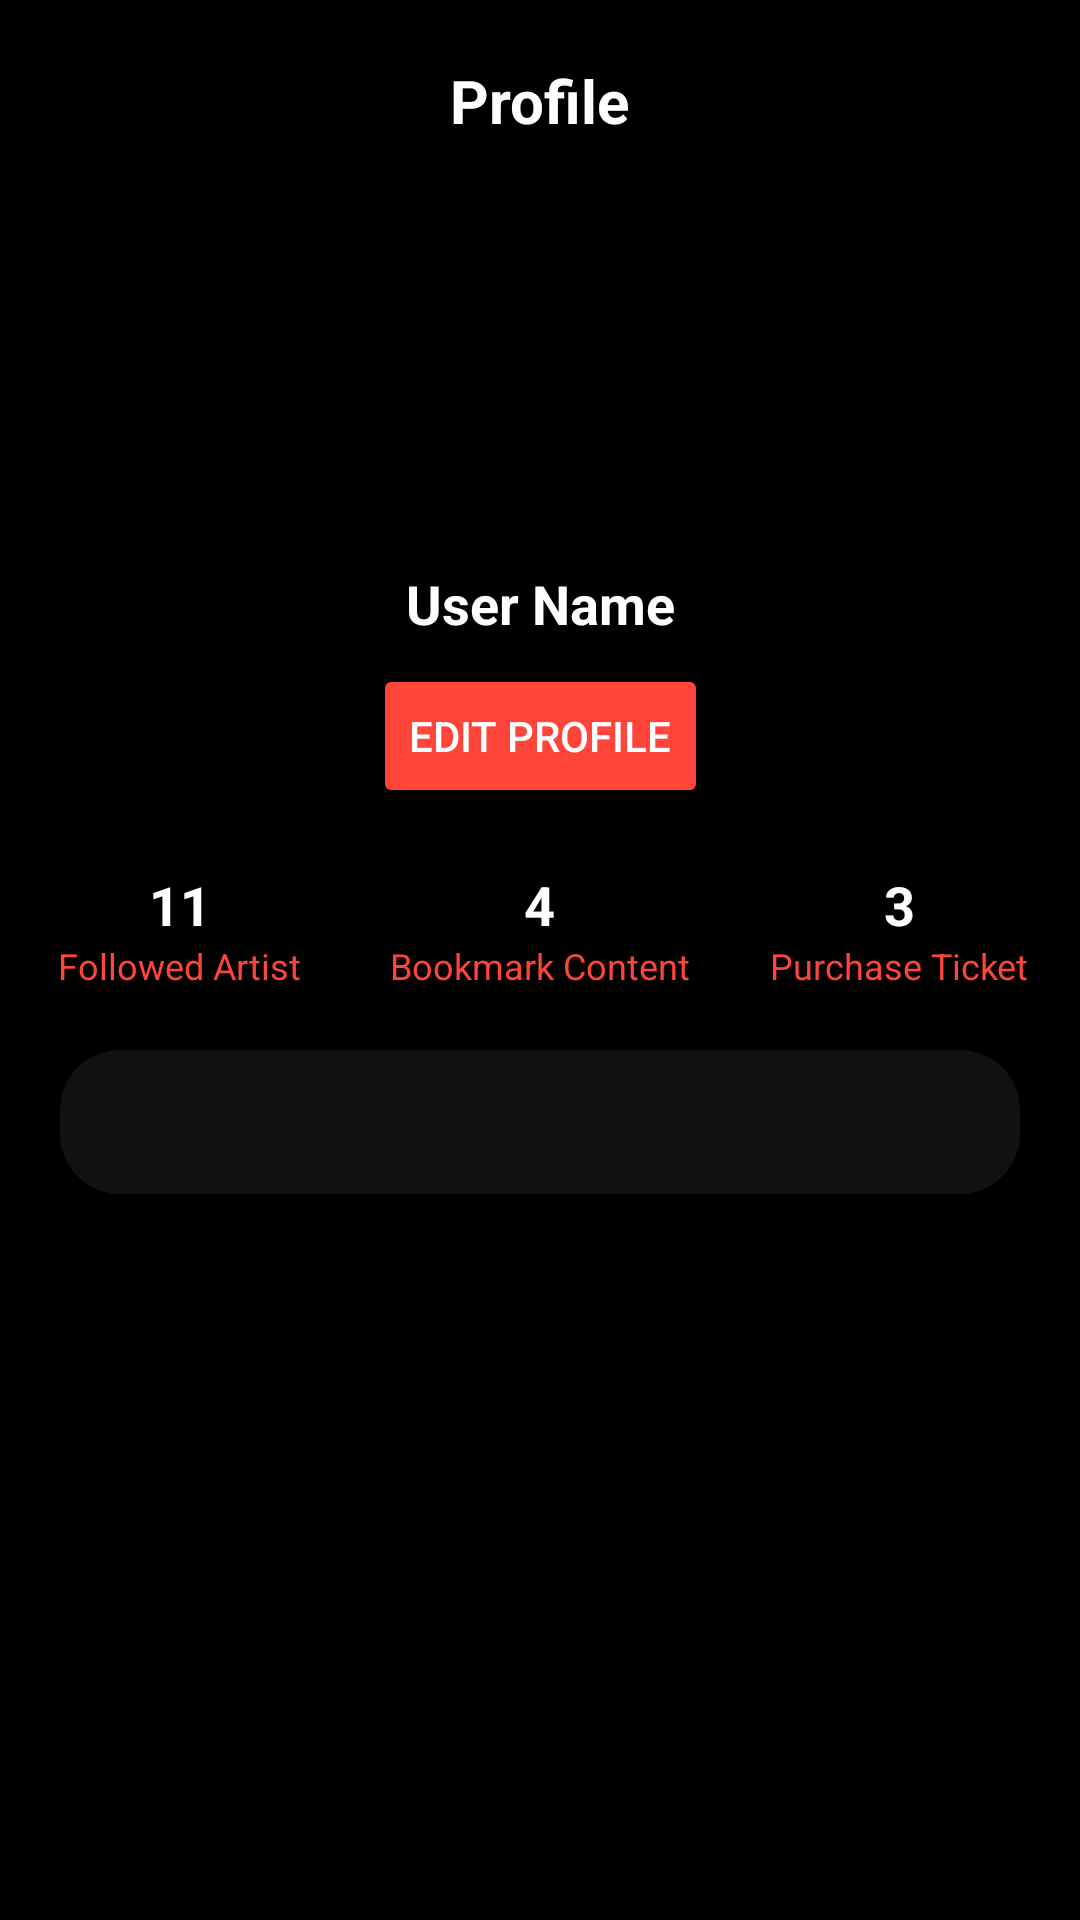

Produce the Android XML layout that renders to this screen, including the resource entries it uses.
<!-- AndroidManifest.xml: application theme Theme.Toucanvinyl -->
<!-- res/layout/fragment_payment.xml -->
<?xml version="1.0" encoding="utf-8"?>
<androidx.core.widget.NestedScrollView xmlns:android="http://schemas.android.com/apk/res/android"
    xmlns:app="http://schemas.android.com/apk/res-auto"
    xmlns:tools="http://schemas.android.com/tools"
    android:layout_width="match_parent"
    android:layout_height="match_parent"
    android:background="@color/black"
    android:fillViewport="true"
    tools:context=".User.Payment.PaymentFragment">

    <androidx.constraintlayout.widget.ConstraintLayout
        android:layout_width="match_parent"
        android:layout_height="wrap_content">
        
        <TextView
            android:id="@+id/txtProfileTitle"
            android:layout_width="wrap_content"
            android:layout_height="wrap_content"
            android:layout_marginTop="20dp"
            android:text="Profile"
            android:textColor="@color/white"
            android:textSize="20sp"
            android:textStyle="bold"
            app:layout_constraintEnd_toEndOf="parent"
            app:layout_constraintStart_toStartOf="parent"
            app:layout_constraintTop_toTopOf="parent" />

        
        <ImageView
            android:id="@+id/imgProfile"
            android:layout_width="110dp"
            android:layout_height="110dp"
            android:layout_marginTop="20dp"
            android:background="@drawable/circle_white"
            android:padding="6dp"
            android:scaleType="centerCrop"
            android:src="@drawable/ic_email"
            app:layout_constraintEnd_toEndOf="parent"
            app:layout_constraintStart_toStartOf="parent"
            app:layout_constraintTop_toBottomOf="@id/txtProfileTitle" />

        
        <TextView
            android:id="@+id/txtName"
            android:layout_width="wrap_content"
            android:layout_height="wrap_content"
            android:layout_marginTop="12dp"
            android:text="User Name"
            android:textColor="@color/white"
            android:textSize="18sp"
            android:textStyle="bold"
            app:layout_constraintEnd_toEndOf="parent"
            app:layout_constraintStart_toStartOf="parent"
            app:layout_constraintTop_toBottomOf="@id/imgProfile" />

        
        <Button
            android:id="@+id/btnEditProfile"
            android:layout_width="wrap_content"
            android:layout_height="wrap_content"
            android:layout_marginTop="8dp"
            android:backgroundTint="@color/red_button"
            android:text="Edit Profile"
            android:textColor="@color/white"
            app:layout_constraintEnd_toEndOf="parent"
            app:layout_constraintStart_toStartOf="parent"
            app:layout_constraintTop_toBottomOf="@id/txtName" />

        
        <LinearLayout
            android:id="@+id/llStats"
            android:layout_width="0dp"
            android:layout_height="wrap_content"
            android:layout_marginTop="20dp"
            android:gravity="center"
            android:orientation="horizontal"
            app:layout_constraintEnd_toEndOf="parent"
            app:layout_constraintStart_toStartOf="parent"
            app:layout_constraintTop_toBottomOf="@id/btnEditProfile">

            
            <LinearLayout
                android:layout_width="0dp"
                android:layout_height="wrap_content"
                android:layout_weight="1"
                android:gravity="center"
                android:orientation="vertical">

                <TextView
                    android:layout_width="wrap_content"
                    android:layout_height="wrap_content"
                    android:text="11"
                    android:textColor="@color/white"
                    android:textSize="18sp"
                    android:textStyle="bold" />

                <TextView
                    android:layout_width="wrap_content"
                    android:layout_height="wrap_content"
                    android:text="Followed Artist"
                    android:textColor="@color/red_button"
                    android:textSize="12sp" />
            </LinearLayout>

            
            <LinearLayout
                android:layout_width="0dp"
                android:layout_height="wrap_content"
                android:layout_weight="1"
                android:gravity="center"
                android:orientation="vertical">

                <TextView
                    android:layout_width="wrap_content"
                    android:layout_height="wrap_content"
                    android:text="4"
                    android:textColor="@color/white"
                    android:textSize="18sp"
                    android:textStyle="bold" />

                <TextView
                    android:layout_width="wrap_content"
                    android:layout_height="wrap_content"
                    android:text="Bookmark Content"
                    android:textColor="@color/red_button"
                    android:textSize="12sp" />
            </LinearLayout>

            
            <LinearLayout
                android:layout_width="0dp"
                android:layout_height="wrap_content"
                android:layout_weight="1"
                android:gravity="center"
                android:orientation="vertical">

                <TextView
                    android:layout_width="wrap_content"
                    android:layout_height="wrap_content"
                    android:text="3"
                    android:textColor="@color/white"
                    android:textSize="18sp"
                    android:textStyle="bold" />

                <TextView
                    android:layout_width="wrap_content"
                    android:layout_height="wrap_content"
                    android:text="Purchase Ticket"
                    android:textColor="@color/red_button"
                    android:textSize="12sp" />
            </LinearLayout>

        </LinearLayout>

        
        <LinearLayout
            android:id="@+id/menuContainer"
            android:layout_width="match_parent"
            android:layout_height="wrap_content"
            android:layout_marginHorizontal="20dp"
            android:layout_marginTop="20dp"
            android:background="@drawable/menu_card_background"
            android:orientation="vertical"
            android:padding="16dp"
            app:layout_constraintEnd_toEndOf="parent"
            app:layout_constraintStart_toStartOf="parent"
            app:layout_constraintTop_toBottomOf="@id/llStats">


            
            

            

            

            

            

            <androidx.recyclerview.widget.RecyclerView
                android:id="@+id/rvMenu"
                android:layout_width="match_parent"
                android:layout_height="wrap_content"
                android:layout_marginTop="8dp"
                android:paddingVertical="4dp"
                app:layoutManager="androidx.recyclerview.widget.LinearLayoutManager"
                tools:listitem="@layout/item_menu_profile" />
        </LinearLayout>















    </androidx.constraintlayout.widget.ConstraintLayout>
</androidx.core.widget.NestedScrollView>
<!-- res/layout/item_menu_profile.xml (included above) -->
<?xml version="1.0" encoding="utf-8"?>
<LinearLayout xmlns:android="http://schemas.android.com/apk/res/android"
    android:layout_width="match_parent"
    android:layout_height="50dp"
    android:gravity="center_vertical"
    android:orientation="horizontal"
    android:paddingHorizontal="8dp"
    android:paddingVertical="14dp">

    <ImageView
        android:id="@+id/iconMenu"
        android:layout_width="20dp"
        android:layout_height="20dp"
        android:src="@drawable/ic_edit" />

    <TextView
        android:id="@+id/txtMenuTitle"
        android:layout_width="wrap_content"
        android:layout_height="wrap_content"
        android:layout_marginStart="14dp"
        android:text="Settings"
        android:textColor="@color/white"
        android:textSize="15sp" />

</LinearLayout>
<!-- res/layout/item_payment.xml (included above) -->
<?xml version="1.0" encoding="utf-8"?>
<androidx.constraintlayout.widget.ConstraintLayout xmlns:android="http://schemas.android.com/apk/res/android"
    xmlns:app="http://schemas.android.com/apk/res-auto"
    android:layout_width="match_parent"
    android:layout_height="wrap_content"
    android:clickable="true"
    android:focusable="true"
    android:padding="8dp">


    <TextView
        android:id="@+id/tvTitle"
        android:layout_width="0dp"
        android:layout_height="wrap_content"
        android:text="Title"
        android:textSize="16sp"
        android:textStyle="bold"
        app:layout_constraintEnd_toEndOf="parent"
        app:layout_constraintStart_toStartOf="parent"
        app:layout_constraintTop_toTopOf="parent" />

    <TextView
        android:id="@+id/tvContent"
        android:layout_width="0dp"
        android:layout_height="wrap_content"
        android:layout_marginTop="4dp"
        android:text="Content"
        app:layout_constraintEnd_toEndOf="parent"
        app:layout_constraintStart_toStartOf="parent"
        app:layout_constraintTop_toBottomOf="@id/tvTitle" />

    <ImageView
        android:id="@+id/btnDelete"
        android:layout_width="30dp"
        android:layout_height="30dp"
        android:padding="4dp"
        android:src="@drawable/ic_delete"
        app:layout_constraintEnd_toEndOf="parent"
        app:layout_constraintTop_toTopOf="parent" />
</androidx.constraintlayout.widget.ConstraintLayout>
<!-- resources referenced by this layout -->
<resources>
  <color name="black">#FF000000</color>
  <color name="red_button">#FF453A</color>
  <color name="white">#FFFFFFFF</color>
  <!-- drawable menu_card_background (drawable) -->
  <shape xmlns:android="http://schemas.android.com/apk/res/android"
      android:shape="rectangle">
      <solid android:color="#111111" />
      <corners android:radius="20dp" />
  </shape>
  <style name="Theme.Toucanvinyl" parent="Base.Theme.Toucanvinyl" />
  <style name="Base.Theme.Toucanvinyl" parent="Theme.Material3.DayNight.NoActionBar">
          
          
      </style>
</resources>
